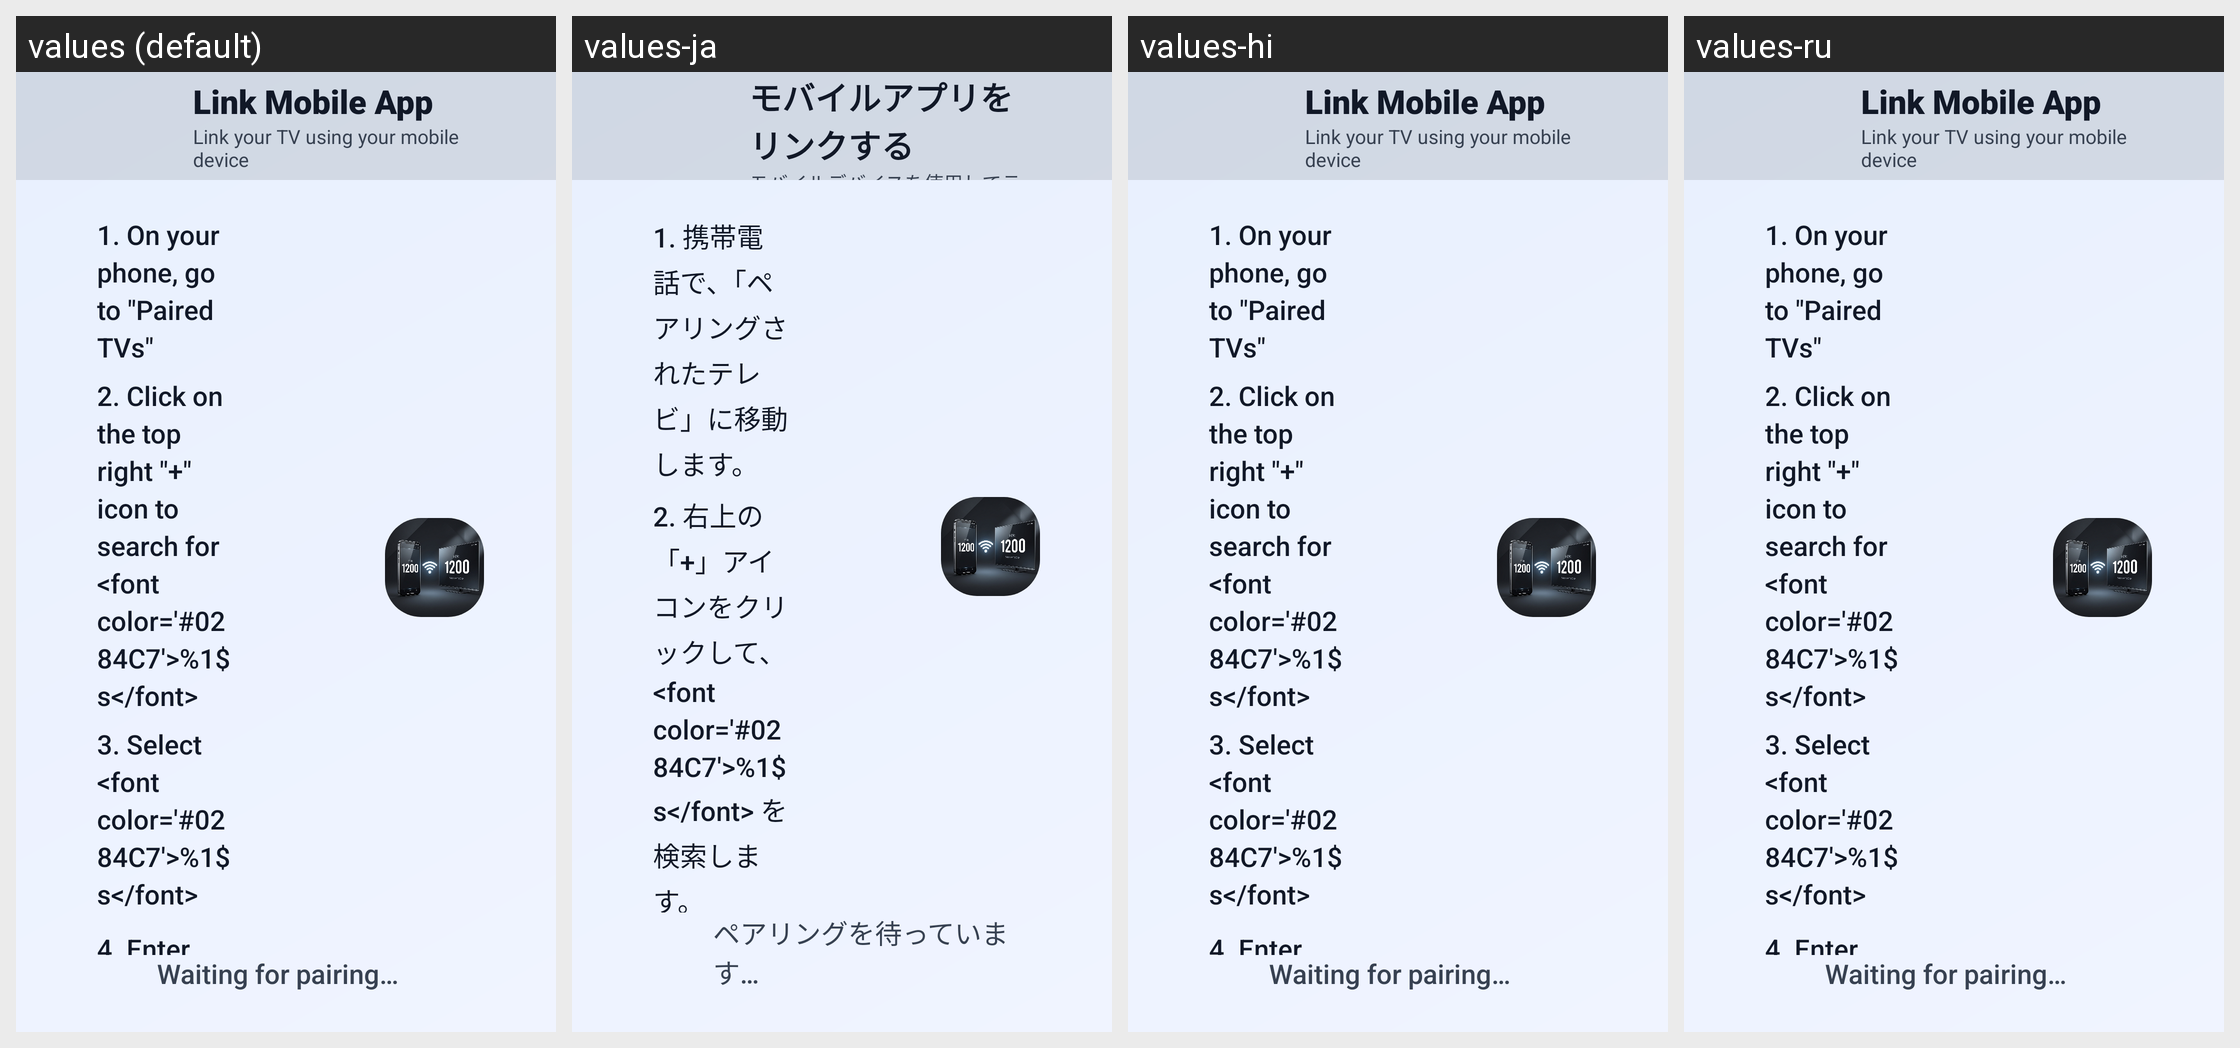

Strings drawn on this Android screen and how each of the app's shown locales translates them:
Android screen res/layout/activity_tv_pairing.xml rendered under 4 locales, left to right: values (default), values-ja, values-hi, values-ru. Device: Nexus 5 (rendered at 1080×1920; each locale shown at half size, 540×960, under a caption strip naming it); theme Theme.UltimateFileManager.
Other locales in the repository, not shown: values-ar, values-de, values-es, values-fr, values-id, values-in, values-it, values-ko, values-nl, values-pt, values-sv, values-tr, values-uk, values-zh.
Strings drawn on this screen, with the default value and each locale's value (text and hints the layout hard-codes, and strings that could not be matched under every locale, appear in the picture but are not listed):

tv_pairing_title
  values: Link Mobile App
  values-ja: モバイルアプリをリンクする
  values-hi: Link Mobile App  [not translated; the default value is used]
  values-ru: Link Mobile App  [not translated; the default value is used]

tv_pairing_subtitle
  values: Link your TV using your mobile device
  values-ja: モバイルデバイスを使用してテレビをリンクする
  values-hi: Link your TV using your mobile device  [not translated; the default value is used]
  values-ru: Link your TV using your mobile device  [not translated; the default value is used]

tv_pairing_step1
  values: 1. On your phone, go to "Paired TVs"
  values-ja: 1. 携帯電話で、「ペアリングされたテレビ」に移動します。
  values-hi: 1. On your phone, go to "Paired TVs"  [not translated; the default value is used]
  values-ru: 1. On your phone, go to "Paired TVs"  [not translated; the default value is used]

tv_pairing_step2
  values: 2. Click on the top right "+" icon to search for <font color='#0284C7'>%1$s</font>
  values-ja: 2. 右上の「+」アイコンをクリックして、<font color='#0284C7'>%1$s</font> を検索します。
  values-hi: 2. Click on the top right "+" icon to search for <font color='#0284C7'>%1$s</font>  [not translated; the default value is used]
  values-ru: 2. Click on the top right "+" icon to search for <font color='#0284C7'>%1$s</font>  [not translated; the default value is used]

tv_pairing_waiting
  values: Waiting for pairing…
  values-ja: ペアリングを待っています…
  values-hi: Waiting for pairing…  [not translated; the default value is used]
  values-ru: Waiting for pairing…  [not translated; the default value is used]
